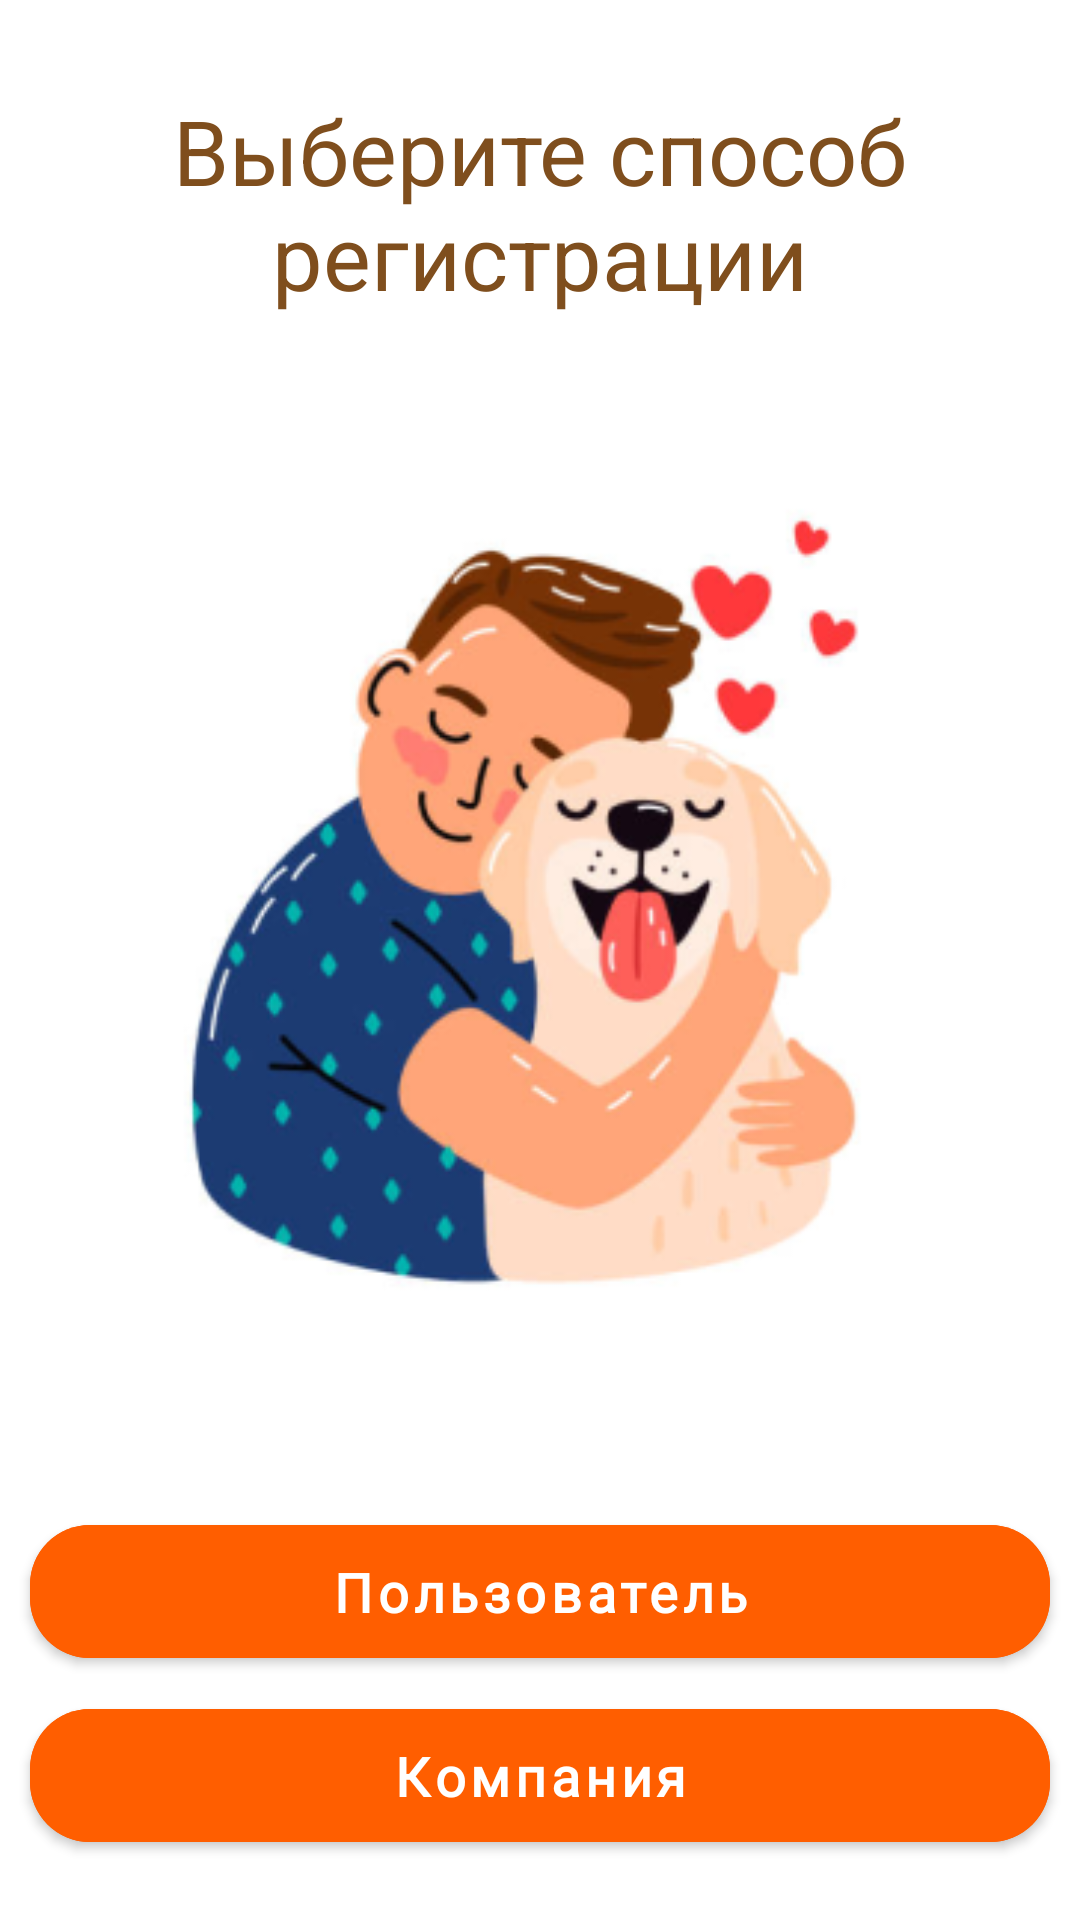

This screen was rendered from an Android layout file. Write that file and the resources it references.
<!-- AndroidManifest.xml: application theme Theme.PetHotels -->
<!-- res/layout/fragment_registration_method.xml -->
<?xml version="1.0" encoding="utf-8"?>
<androidx.constraintlayout.widget.ConstraintLayout xmlns:android="http://schemas.android.com/apk/res/android"
    xmlns:app="http://schemas.android.com/apk/res-auto"
    xmlns:tools="http://schemas.android.com/tools"
    android:layout_width="match_parent"
    android:layout_height="match_parent"
    tools:context=".presentation.ui.general.registrationmethod.RegistrationMethodFragment">

    <TextView
        android:id="@+id/textView"
        android:layout_width="wrap_content"
        android:layout_height="wrap_content"
        android:layout_marginTop="30dp"
        android:text="Выберите способ регистрации"
        android:textAlignment="center"
        android:textColor="@color/brown"
        android:textSize="30sp"
        app:layout_constraintEnd_toEndOf="parent"
        app:layout_constraintStart_toStartOf="parent"
        app:layout_constraintTop_toTopOf="parent" />

    <ImageView
        android:layout_width="match_parent"
        android:layout_height="wrap_content"
        android:src="@drawable/method_image"
        app:layout_constraintBottom_toTopOf="@+id/linearLayout"
        app:layout_constraintTop_toBottomOf="@+id/textView" />
    <LinearLayout
        android:id="@+id/linearLayout"
        android:layout_width="match_parent"
        android:layout_height="wrap_content"
        android:orientation="vertical"
        app:layout_constraintBottom_toBottomOf="parent"
        app:layout_constraintEnd_toEndOf="parent"
        app:layout_constraintStart_toStartOf="parent">

        <com.google.android.material.button.MaterialButton
            android:id="@+id/methodToRegisterButton"
            android:layout_width="match_parent"
            android:layout_height="wrap_content"
            android:layout_marginHorizontal="10dp"
            android:backgroundTint="@color/button_color"
            android:fontFamily="@font/poppins"
            android:paddingVertical="10dp"
            android:text="Пользователь"
            android:textAllCaps="false"
            android:textSize="18sp"
            android:textStyle="bold"
            app:cornerRadius="20dp" />

        <com.google.android.material.button.MaterialButton
            android:id="@+id/methodToCompanyButton"
            android:layout_width="match_parent"
            android:layout_height="wrap_content"
            android:layout_marginHorizontal="10dp"
            android:layout_marginTop="5dp"
            android:layout_marginBottom="20dp"
            android:backgroundTint="@color/button_color"
            android:fontFamily="@font/poppins"
            android:paddingVertical="10dp"
            android:text="Компания"
            android:textAllCaps="false"
            android:textSize="18sp"
            android:textStyle="bold"
            app:cornerRadius="20dp" />
    </LinearLayout>

</androidx.constraintlayout.widget.ConstraintLayout>
<!-- resources referenced by this layout -->
<resources>
  <color name="brown">#7F4E1D</color>
  <color name="button_color">#FF5E00</color>
  <!-- drawable method_image: png bitmap (drawable, 72495 bytes) -->
  <style name="Theme.PetHotels" parent="Theme.MaterialComponents.DayNight.NoActionBar">
          
          <item name="colorPrimary">@color/orange</item>
          <item name="colorPrimaryVariant">@color/text</item>
          <item name="colorOnPrimary">@color/white</item>
          
          <item name="colorSecondary">@color/orange</item>
          <item name="colorSecondaryVariant">@color/text</item>
          <item name="colorOnSecondary">@color/black</item>
          
          <item name="android:statusBarColor" tools:targetApi="l">?attr/colorPrimaryVariant</item>
          
      </style>
  <color name="orange">#FF5E00</color>
  <color name="text">#7F4E1D</color>
  <color name="white">#FFFFFFFF</color>
  <color name="black">#FF000000</color>
</resources>
